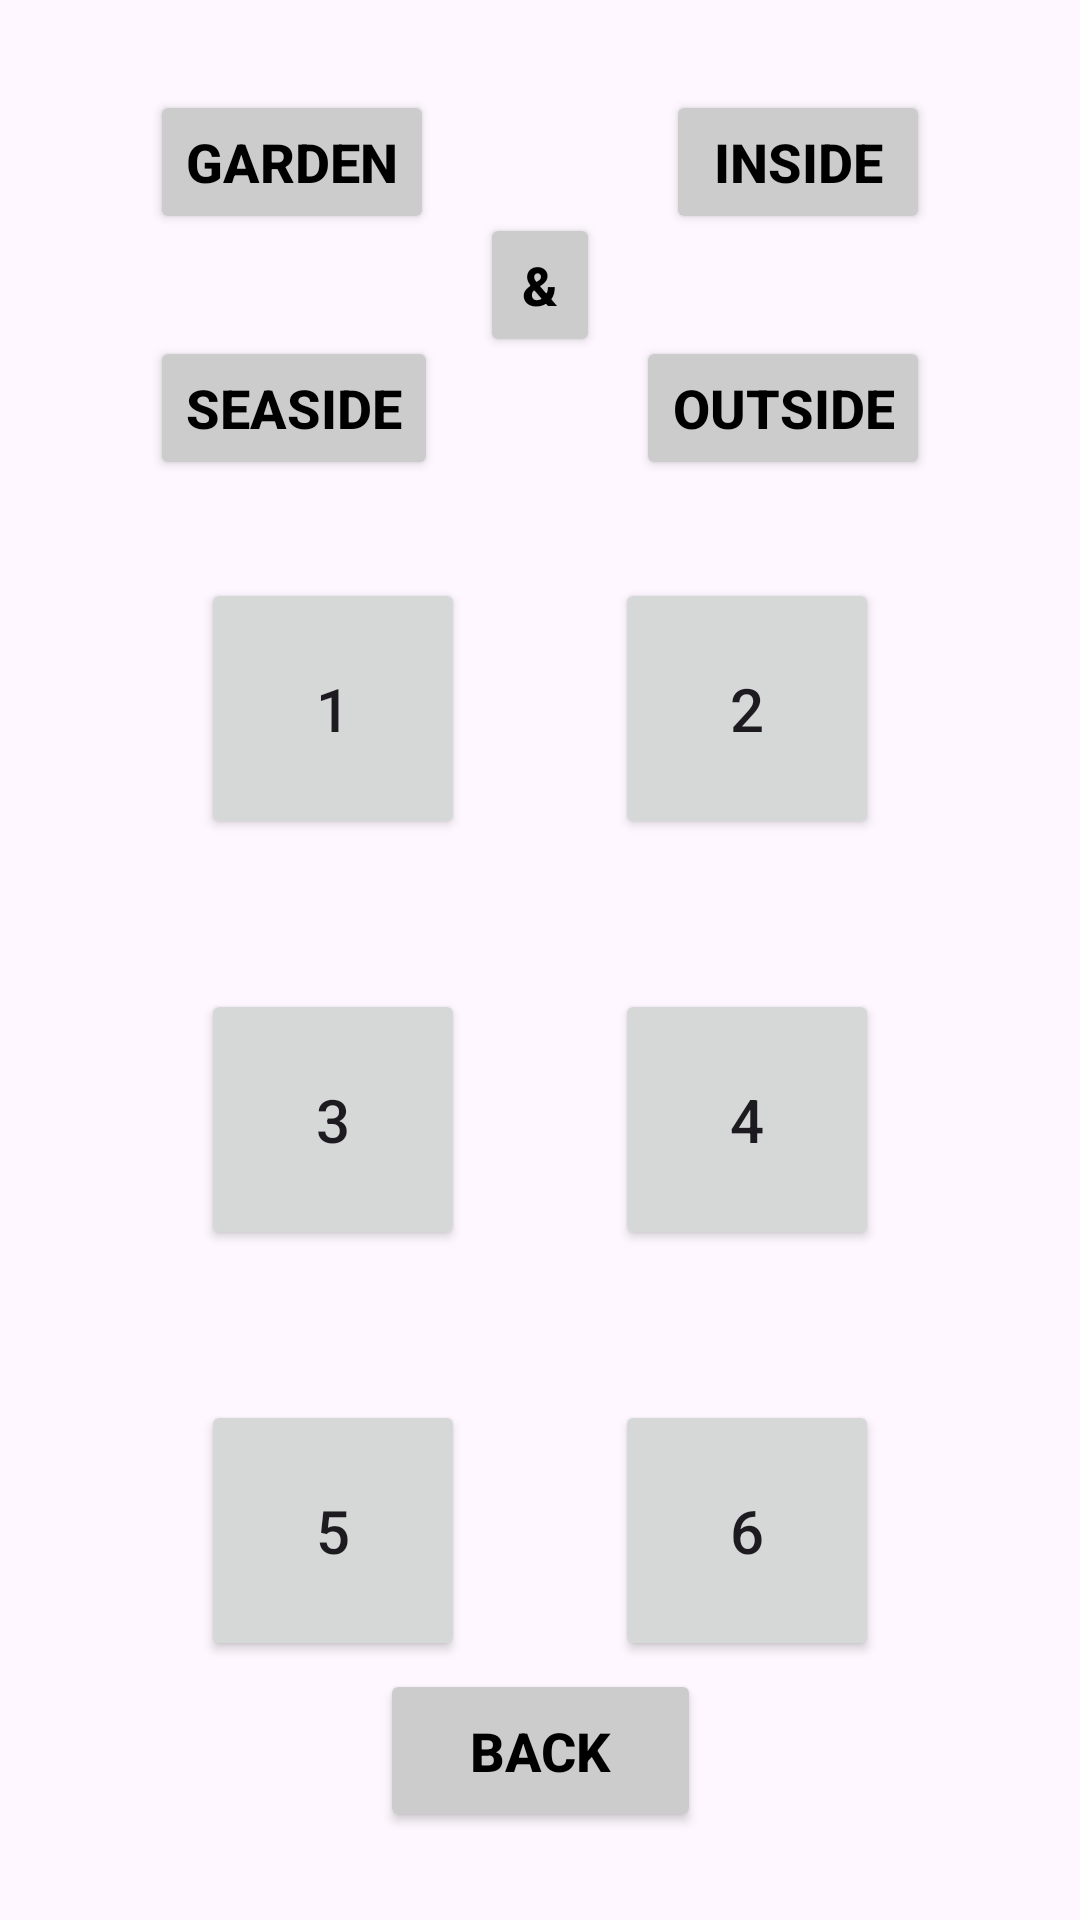

Reconstruct the res/layout file that produces this screen, plus the resources it refers to.
<!-- AndroidManifest.xml: application theme Theme.OceansBounty -->
<!-- res/layout/choose_table_page.xml -->
<?xml version="1.0" encoding="utf-8"?>
<androidx.constraintlayout.widget.ConstraintLayout
    xmlns:android="http://schemas.android.com/apk/res/android"
    xmlns:app="http://schemas.android.com/apk/res-auto"
    android:layout_width="match_parent"
    android:layout_height="match_parent">

    <FrameLayout
        android:id="@+id/frameLayout"
        android:layout_width="match_parent"
        android:layout_height="190dp"
        android:paddingVertical="30dp"
        android:paddingHorizontal="50dp"
        app:layout_constraintBottom_toBottomOf="parent"
        app:layout_constraintEnd_toEndOf="parent"
        app:layout_constraintStart_toStartOf="parent"
        app:layout_constraintTop_toTopOf="parent"
        app:layout_constraintVertical_bias="0.0">
        

        <Button
            android:id="@+id/garden_button"
            style="@style/GreyButton"
            android:layout_gravity="start|top"
            android:text="Garden" />

        <Button
            android:id="@+id/seaside_button"
            style="@style/GreyButton"
            android:layout_gravity="start|bottom"
            android:text="Seaside" />

        <Button
            style="@style/GreyButton"
            android:layout_width="40dp"
            android:layout_gravity="center"
            android:clickable="false"
            android:padding="0dp"
            android:text="&amp;" />

        <Button
            android:id="@+id/inside_button"
            style="@style/GreyButton"
            android:layout_gravity="end|top"
            android:text="Inside" />

        <Button
            android:id="@+id/outside_button"
            style="@style/GreyButton"
            android:layout_gravity="end|bottom"
            android:text="Outside" />

        

    </FrameLayout>

    <GridLayout
        android:layout_width="wrap_content"
        android:layout_height="wrap_content"
        android:columnCount="2"
        android:rowCount="3"
        app:layout_constraintBottom_toTopOf="@id/back_button"
        app:layout_constraintEnd_toEndOf="parent"
        app:layout_constraintHorizontal_bias="0.5"
        app:layout_constraintStart_toStartOf="parent"
        app:layout_constraintTop_toBottomOf="@+id/frameLayout"
        app:layout_constraintVertical_bias="0.5">

        <Button
            android:id="@+id/table_1"
            android:layout_margin="25dp"
            android:paddingHorizontal="30dp"
            android:paddingVertical="30dp"
            android:text="1"
            android:textSize="20sp" />

        <Button
            android:id="@+id/table_2"
            android:layout_margin="25dp"
            android:paddingHorizontal="30dp"
            android:paddingVertical="30dp"
            android:text="2"
            android:textSize="20sp" />

        <Button
            android:id="@+id/table_3"
            android:layout_margin="25dp"
            android:paddingHorizontal="30dp"
            android:paddingVertical="30dp"
            android:text="3"
            android:textSize="20sp" />

        <Button
            android:id="@+id/table_4"
            android:layout_margin="25dp"
            android:paddingHorizontal="30dp"
            android:paddingVertical="30dp"
            android:text="4"
            android:textSize="20sp" />

        <Button
            android:id="@+id/table_5"
            android:layout_margin="25dp"
            android:paddingHorizontal="30dp"
            android:paddingVertical="30dp"
            android:text="5"
            android:textSize="20sp" />

        <Button
            android:id="@+id/table_6"
            android:layout_margin="25dp"
            android:paddingHorizontal="30dp"
            android:paddingVertical="30dp"
            android:text="6"
            android:textSize="20sp" />

        

    </GridLayout>

    <Button
        android:id="@+id/back_button"
        style="@style/GreyButton"
        android:paddingHorizontal="30dp"
        android:paddingVertical="15dp"
        android:text="Back"
        app:layout_constraintBottom_toBottomOf="parent"
        app:layout_constraintEnd_toEndOf="parent"
        app:layout_constraintStart_toStartOf="parent"
        app:layout_constraintTop_toTopOf="parent"
        app:layout_constraintVertical_bias="0.95" />


</androidx.constraintlayout.widget.ConstraintLayout>
<!-- resources referenced by this layout -->
<resources>
  <style name="GreyButton">
          <item name="android:layout_width">wrap_content</item>
          <item name="android:layout_height">wrap_content</item>
          <item name="android:backgroundTint">@color/light_grey</item>
          <item name="android:textColor">@color/black</item>
          <item name="android:textSize">18sp</item>
          <item name="android:textStyle">bold</item>
      </style>
  <style name="Theme.OceansBounty" parent="Base.Theme.OceansBounty" />
  <color name="light_grey">#FFCCCCCC</color>
  <color name="black">#FF000000</color>
  <style name="Base.Theme.OceansBounty" parent="Theme.Material3.DayNight.NoActionBar">
          
          
      </style>
</resources>
